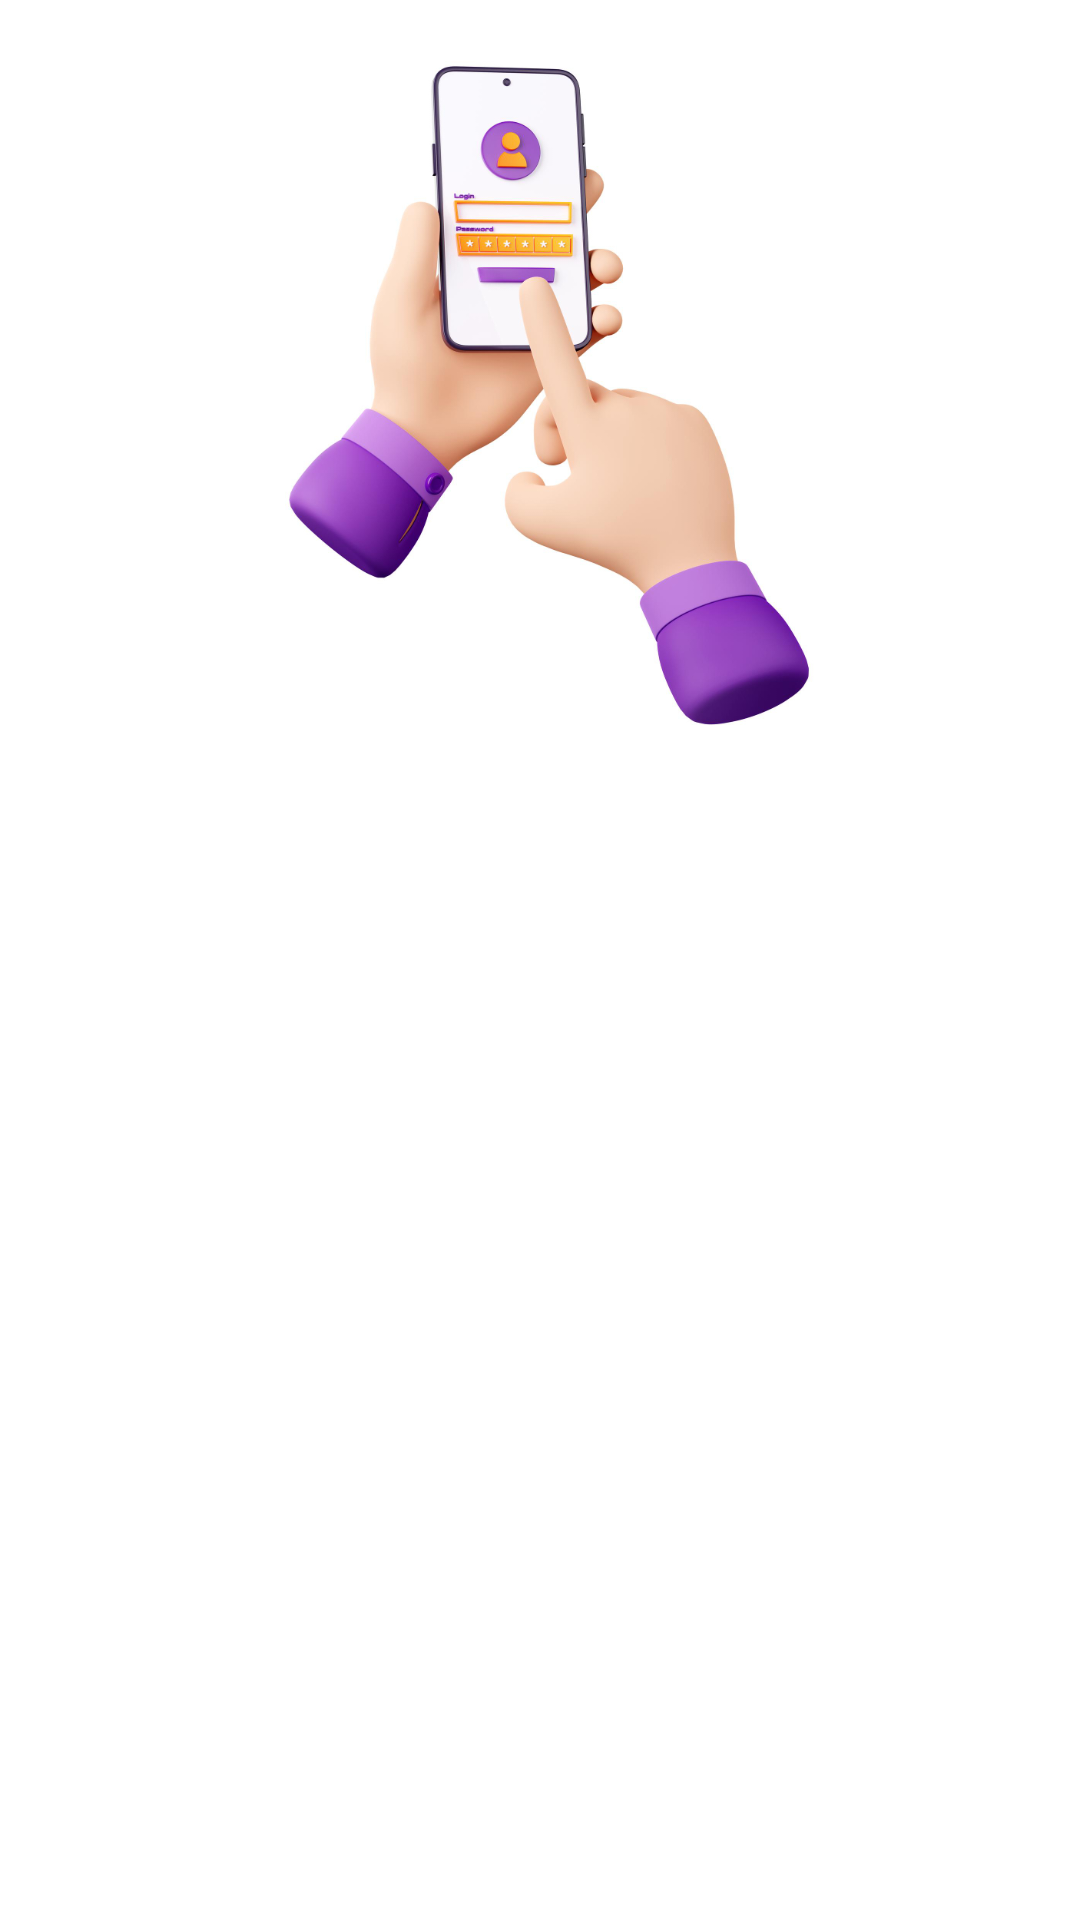

Reconstruct the res/layout file that produces this screen, plus the resources it refers to.
<!-- AndroidManifest.xml: application theme Theme.Gemini_Ai -->
<!-- res/layout/activity_registration.xml -->
<?xml version="1.0" encoding="utf-8"?>
<androidx.constraintlayout.widget.ConstraintLayout xmlns:android="http://schemas.android.com/apk/res/android"
    xmlns:app="http://schemas.android.com/apk/res-auto"
    xmlns:tools="http://schemas.android.com/tools"
    android:layout_width="match_parent"
    android:layout_height="match_parent"
    android:background="@color/white"
    tools:context=".RegistrationActivity">

    <androidx.constraintlayout.widget.Guideline
        android:id="@+id/guideline"
        android:layout_width="wrap_content"
        android:layout_height="wrap_content"
        android:orientation="horizontal"
        app:layout_constraintGuide_percent="0.4" />

    <androidx.constraintlayout.widget.Guideline
        android:id="@+id/guideline2"
        android:layout_width="wrap_content"
        android:layout_height="wrap_content"
        android:orientation="horizontal"
        app:layout_constraintGuide_percent="0.95" />

    <androidx.constraintlayout.widget.Guideline
        android:id="@+id/guideline5"
        android:layout_width="wrap_content"
        android:layout_height="wrap_content"
        android:orientation="vertical"
        app:layout_constraintGuide_percent="0.05" />

    <androidx.constraintlayout.widget.Guideline
        android:id="@+id/guideline6"
        android:layout_width="wrap_content"
        android:layout_height="wrap_content"
        android:orientation="vertical"
        app:layout_constraintGuide_percent="0.95" />

    <ImageView
        android:layout_width="0sp"
        android:layout_height="0sp"
        android:src="@drawable/login_hand1"
        app:layout_constraintBottom_toTopOf="@+id/guideline"
        app:layout_constraintEnd_toEndOf="parent"
        app:layout_constraintStart_toStartOf="parent"
        app:layout_constraintTop_toTopOf="parent" />

</androidx.constraintlayout.widget.ConstraintLayout>
<!-- resources referenced by this layout -->
<resources>
  <color name="white">#FFFFFFFF</color>
  <!-- drawable login_hand1: jpg bitmap (drawable, 142746 bytes) -->
  <style name="Theme.Gemini_Ai" parent="Base.Theme.Gemini_Ai" />
  <style name="Base.Theme.Gemini_Ai" parent="Theme.Material3.DayNight.NoActionBar">
          
          
      </style>
</resources>
